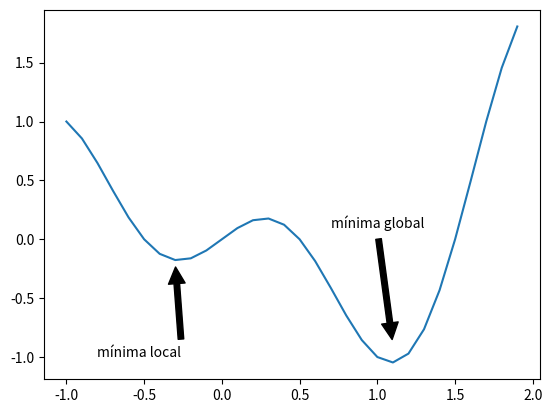
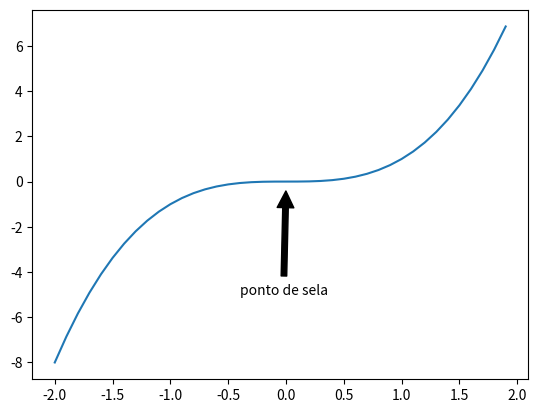

Source code (Python) for these figures, in order:
'''
Código adaptado de 
https://gluon.mxnet.io/chapter06_optimization/optimization-intro.html
'''

import numpy as np
import matplotlib.pyplot as plt

def f(x):
    return x * np.cos(np.pi * x)

x = np.arange(-1.0, 2.0, 0.1)
fig = plt.figure()
subplt = fig.add_subplot(111)
subplt.annotate('mínima local', xy=(-0.3, -0.2), xytext=(-0.8, -1.0),
            arrowprops=dict(facecolor='black', shrink=0.05))
subplt.annotate('mínima global', xy=(1.1, -0.9), xytext=(0.7, 0.1),
            arrowprops=dict(facecolor='black', shrink=0.05))
plt.plot(x, f(x))
plt.show()


x = np.arange(-2.0, 2.0, 0.1)
fig = plt.figure()
subplt = fig.add_subplot(111)
subplt.annotate('ponto de sela', xy=(0, -0.2), xytext=(-0.4, -5.0),
            arrowprops=dict(facecolor='black', shrink=0.05))
plt.plot(x, x**3)
plt.show()

